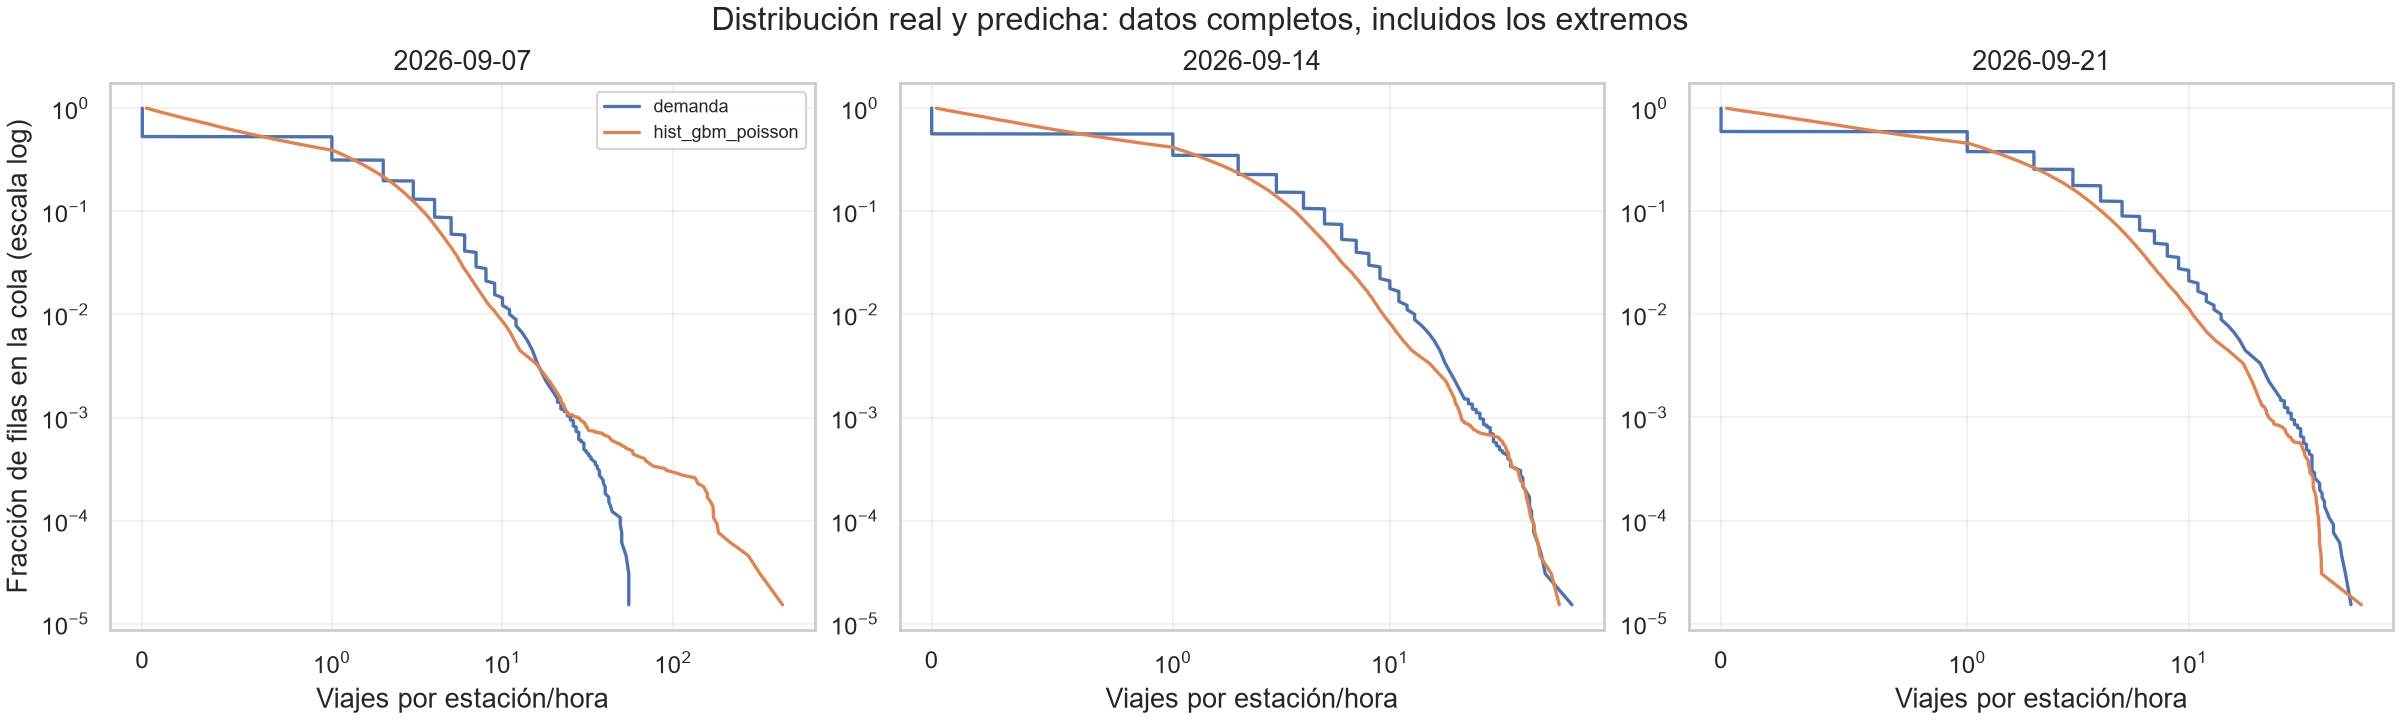

Data behind this chart, as committed beside it:
corte, conjunto, variable, n, media, desviacion, fraccion_cero, min, p50, p90, p99, p999, max
2026-09-07 00:00:00, evaluacion, demanda, 65240, 1.493, 2.544, 0.4699, 0.0, 1.0, 4.0, 11.0, 25.0, 55.0
2026-09-07 00:00:00, evaluacion, hist_gbm_poisson, 65240, 1.456, 4.123, 0.0, 0.02117, 0.6983, 3.423, 9.289, 27.22, 438
2026-09-07 00:00:00, evaluacion, baseline_diario_24h, 65240, 1.432, 2.452, 0.4839, 0.0, 1.0, 4.0, 11.0, 23.0, 65.0
2026-09-07 00:00:00, evaluacion, baseline_semanal_168h, 65240, 1.352, 2.663, 0.5072, 0.0, 0.0, 4.0, 11.0, 26.0, 137.0
2026-09-07 00:00:00, train, demanda, 251480, 1.384, 2.463, 0.4892, 0.0, 1.0, 4.0, 11.0, 24.0, 137.0
2026-09-07 00:00:00, train, lag_24, 251480, 1.363, 2.37, 0.4934, 0.0, 1.0, 4.0, 10.0, 22.0, 59.0
2026-09-07 00:00:00, train, lag_168, 251480, 1.354, 2.345, 0.4928, 0.0, 1.0, 4.0, 10.0, 22.0, 59.0
2026-09-07 00:00:00, train, hist_gbm_poisson, 251480, 1.384, 2.004, 0.0, 0.02069, 0.715, 3.382, 8.718, 19.57, 101.2
2026-09-14 00:00:00, evaluacion, demanda, 65240, 1.711, 2.818, 0.437, 0.0, 1.0, 5.0, 13.0, 26.0, 69.0
2026-09-14 00:00:00, evaluacion, hist_gbm_poisson, 65240, 1.488, 2.199, 0.0, 0.01976, 0.7577, 3.652, 9.302, 21.29, 60.33
2026-09-14 00:00:00, evaluacion, baseline_diario_24h, 65240, 1.711, 2.811, 0.4362, 0.0, 1.0, 5.0, 13.0, 27.0, 53.0
2026-09-14 00:00:00, evaluacion, baseline_semanal_168h, 65240, 1.493, 2.544, 0.4699, 0.0, 1.0, 4.0, 11.0, 25.0, 55.0
2026-09-14 00:00:00, train, demanda, 260440, 1.392, 2.478, 0.49, 0.0, 1.0, 4.0, 11.0, 24.0, 137.0
2026-09-14 00:00:00, train, lag_24, 260440, 1.384, 2.471, 0.4924, 0.0, 1.0, 4.0, 11.0, 24.0, 137.0
2026-09-14 00:00:00, train, lag_168, 260440, 1.359, 2.443, 0.4956, 0.0, 1.0, 4.0, 10.0, 23.0, 137.0
2026-09-14 00:00:00, train, hist_gbm_poisson, 260440, 1.392, 1.994, 0.0, 0.01965, 0.7167, 3.426, 8.778, 19.55, 106.4
2026-09-21 00:00:00, evaluacion, demanda, 65520, 1.921, 3.055, 0.4067, 0.0, 1.0, 5.0, 14.0, 29.0, 54.0
2026-09-21 00:00:00, evaluacion, hist_gbm_poisson, 65520, 1.667, 2.345, 0.0, 0.0223, 0.8739, 4.038, 10.4, 22.93, 60.11
2026-09-21 00:00:00, evaluacion, baseline_diario_24h, 65520, 1.905, 3.064, 0.4106, 0.0, 1.0, 5.0, 14.0, 29.0, 69.0
2026-09-21 00:00:00, evaluacion, baseline_semanal_168h, 65520, 1.709, 2.813, 0.4367, 0.0, 1.0, 5.0, 13.0, 26.0, 69.0
2026-09-21 00:00:00, train, demanda, 261020, 1.467, 2.576, 0.4771, 0.0, 1.0, 4.0, 11.0, 25.0, 137.0
2026-09-21 00:00:00, train, lag_24, 261020, 1.445, 2.561, 0.483, 0.0, 1.0, 4.0, 11.0, 25.0, 137.0
2026-09-21 00:00:00, train, lag_168, 261020, 1.39, 2.476, 0.4906, 0.0, 1.0, 4.0, 11.0, 24.0, 137.0
2026-09-21 00:00:00, train, hist_gbm_poisson, 261020, 1.467, 2.03, 0.0, 0.02054, 0.7722, 3.564, 9.152, 20.56, 80.03
